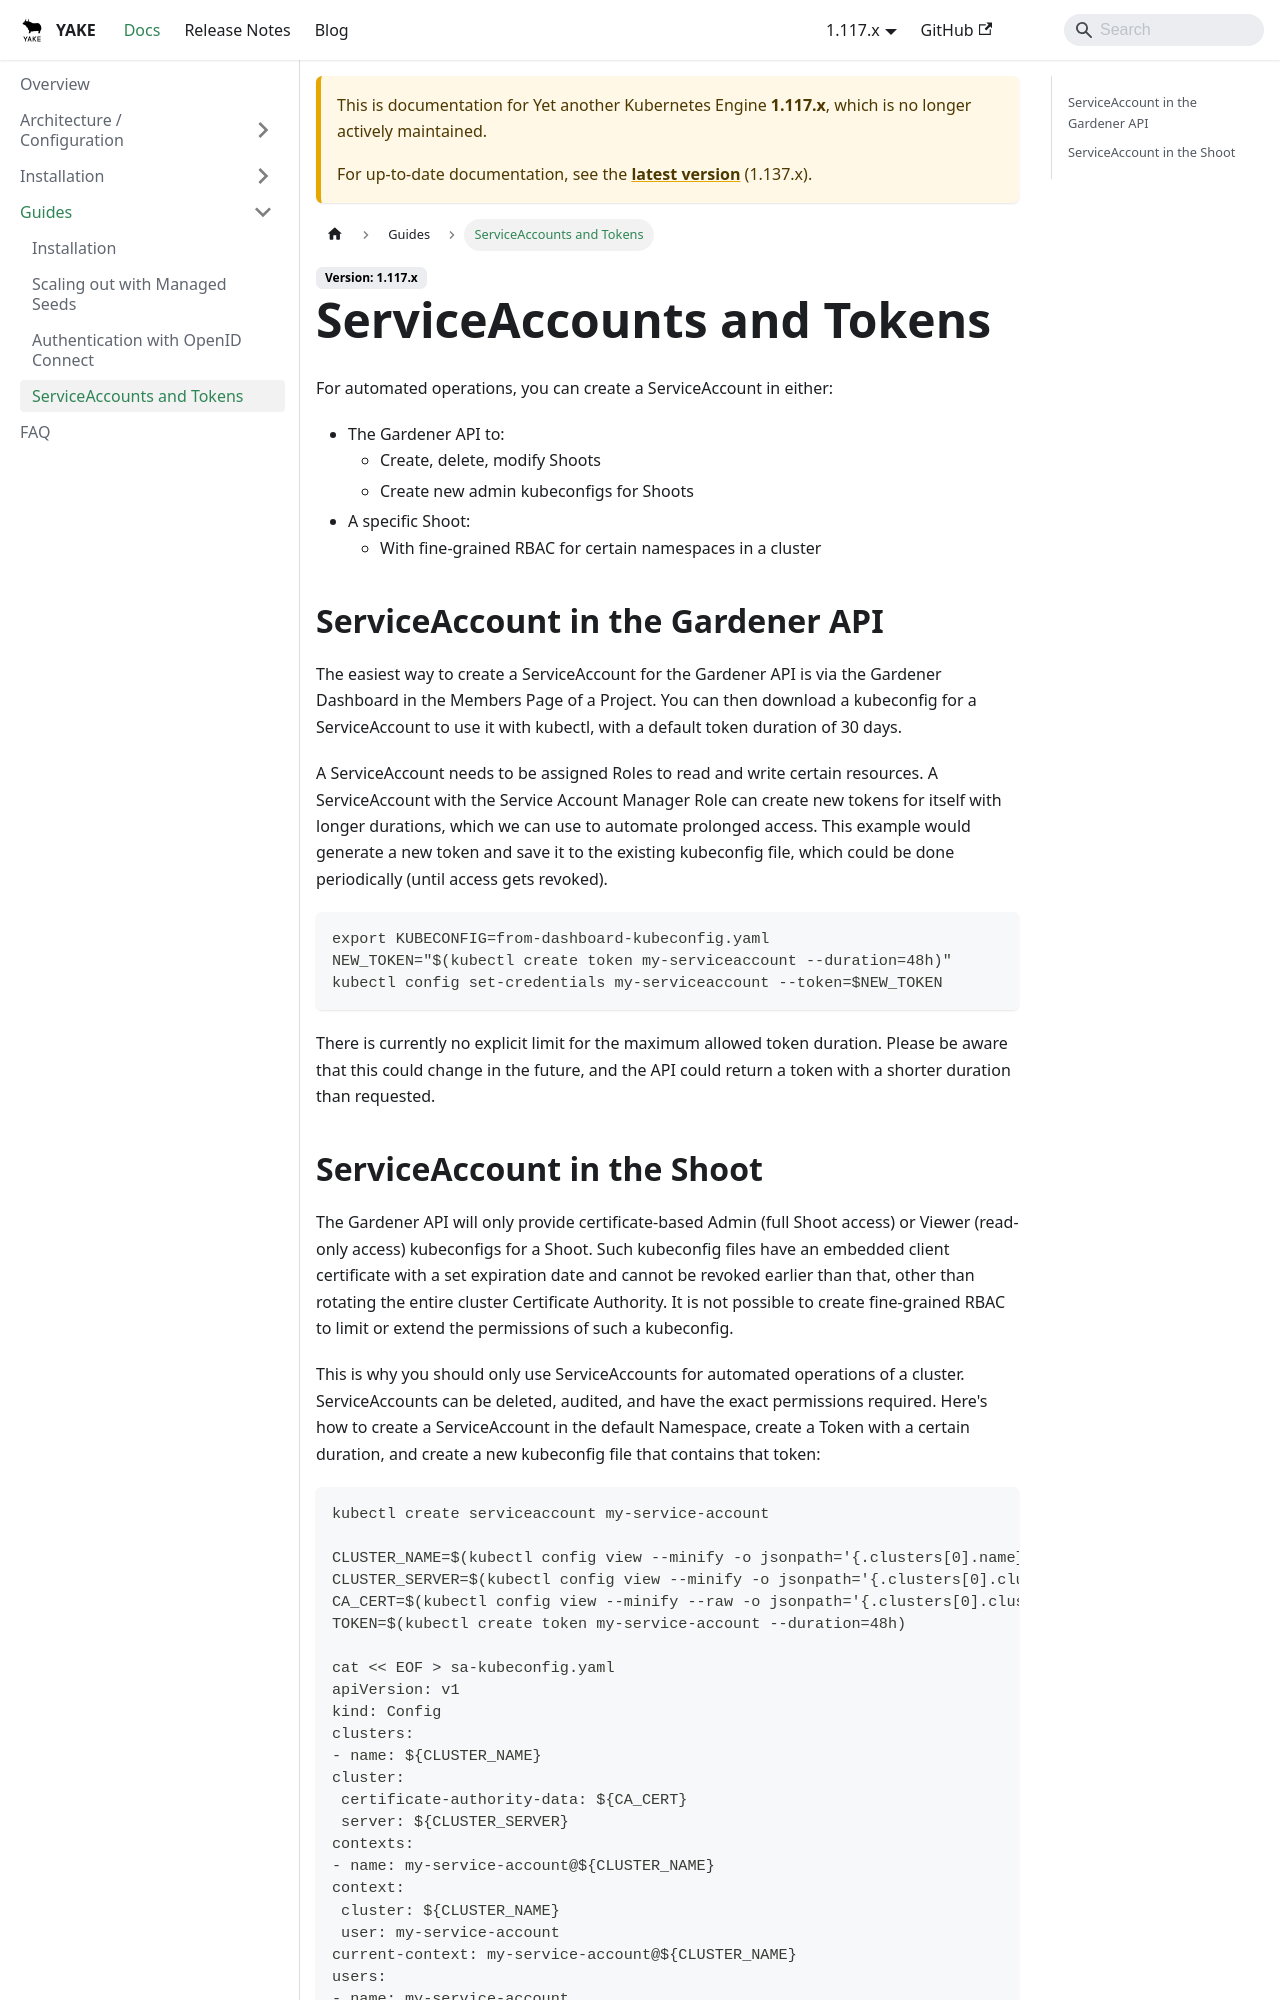

repository: YAKEcloud/yake · page: docs/1.117.x/guides/serviceaccount-tokens/index.html · generator: docusaurus

---
sidebar_position: 50
---

# ServiceAccounts and Tokens

For automated operations, you can create a ServiceAccount in either:

* The Gardener API to:
  * Create, delete, modify Shoots
  * Create new admin kubeconfigs for Shoots
* A specific Shoot:
  * With fine-grained RBAC for certain namespaces in a cluster

## ServiceAccount in the Gardener API

The easiest way to create a ServiceAccount for the Gardener API is via the Gardener Dashboard in the Members Page of a Project. You can then download a kubeconfig for a ServiceAccount to use it with kubectl, with a default token duration of 30 days.

A ServiceAccount needs to be assigned Roles to read and write certain resources. A ServiceAccount with the Service Account Manager Role can create new tokens for itself with longer durations, which we can use to automate prolonged access. This example would generate a new token and save it to the existing kubeconfig file, which could be done periodically (until access gets revoked).

  ```bash
export KUBECONFIG=from-dashboard-kubeconfig.yaml
NEW_TOKEN="$(kubectl create token my-serviceaccount --duration=48h)"
kubectl config set-credentials my-serviceaccount --token=$NEW_TOKEN
```

There is currently no explicit limit for the maximum allowed token duration. Please be aware that this could change in the future, and the API could return a token with a shorter duration than requested.
